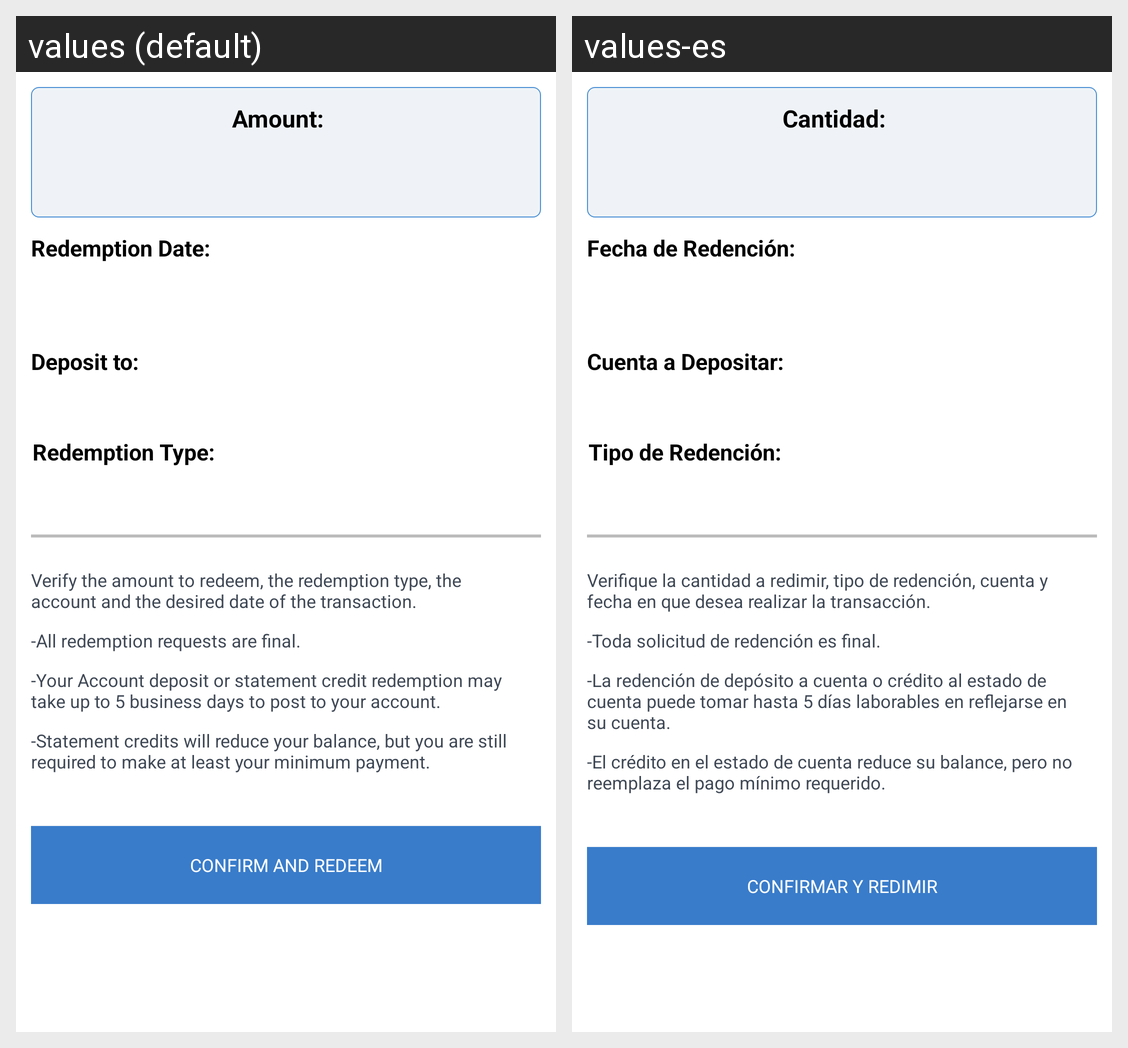

Translations of the strings shown on this Android screen, per locale in the grid:
Android screen res/layout/activity_cash_rewards_confirmation.xml rendered under 2 locales, left to right: values (default), values-es. Device: Nexus 5 (rendered at 1080×1920; each locale shown at half size, 540×960, under a caption strip naming it); theme BankTheme.
Strings drawn on this screen, with the default value and each locale's value (text and hints the layout hard-codes, and strings that could not be matched under every locale, appear in the picture but are not listed):

tsys_loyalty_rewards_confirmation_title
  values: Amount:
  values-es: Cantidad:

tsys_loyalty_rewards_confirmation_redemption_date
  values: Redemption Date:
  values-es: Fecha de Redención:

tsys_loyalty_rewards_confirmation_redemption_deposit
  values: Deposit to:
  values-es: Cuenta a Depositar:

tsys_loyalty_rewards_confirmation_redemption_type
  values: Redemption Type:
  values-es: Tipo de Redención:

tsys_loyalty_rewards_confirmation_redemption_information
  values: Verify the amount to redeem, the redemption type, the account and the desired date of the transaction.
  values-es: Verifique la cantidad a redimir, tipo de redención, cuenta y fecha en que desea realizar la transacción.

tsys_loyalty_rewards_confirmation_redemption_information1
  values: -All redemption requests are final.
  values-es: -Toda solicitud de redención es final.

tsys_loyalty_rewards_confirmation_redemption_information2
  values: -Your Account deposit or statement credit redemption may take up to 5 business days to post to your account.
  values-es: -La redención de depósito a cuenta o crédito al estado de cuenta puede tomar hasta 5 días laborables en reflejarse en su cuenta.

tsys_loyalty_rewards_confirmation_redemption_information3
  values: -Statement credits will reduce your balance, but you are still required to make at least your minimum payment.
  values-es: -El crédito en el estado de cuenta reduce su balance, pero no reemplaza el pago mínimo requerido.

tsys_loyalty_rewards_confirmation_redemption_continue
  values: Confirm and Redeem
  values-es: Confirmar y redimir
